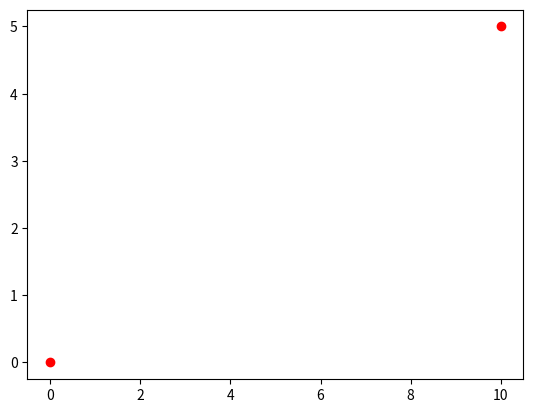

Recreate this plot in Python.
# Simulation of planet movement
## Use of gravitational formula: F = (m1*m2) / d**2
import math
import matplotlib.pyplot as plt

global P
P = 3
global G
G = 6.67 * (10 ** -11)

# Vars
class Elem:
    """
    Define a stellar element
    """
    CHECK_RADIUS = 100
    
    def __init__(self, mass, vInit, xStart, yStart):
        self.mass = mass
        self.velocity = vInit
        self.pos = [xStart, yStart]
        self.force = [0, 0]
        
    def distance_to(self, target):
        """
        Compute distance between this elem and the target elem
        """
        return math.sqrt((self.pos[0] - target.pos[0])**2 + (self.pos[1] - target.pos[1])**2)
    
    def force_from(self, target):
        """
        Find the gravitational force vector
        """
        # Direction
        vectorDistance = [self.pos[0] - target.pos[0], self.pos[1] - target.pos[1]]
        theta = math.asin(vectorDistance[1] / vectorDistance[0])
        thetaDeg = math.degrees(theta)
        # Value
        F = (self.mass * target.mass) / (self.distance_to(target) ** 2)
        
        return thetaDeg


# Run
## Elems
system = {
    "Plan1" : Elem(50, 0, 10, 5),
    "Plan2" : Elem(40, 0, 0, 0)
}

print(system["Plan1"].force_from(system["Plan2"]))
## Representation
### Positions
elemsX = []
elemsY = []
for name, elem in system.items():
    elemsX.append(elem.pos[0])
    elemsY.append(elem.pos[1])

plt.plot(elemsX, elemsY, 'ro')
plt.show()











